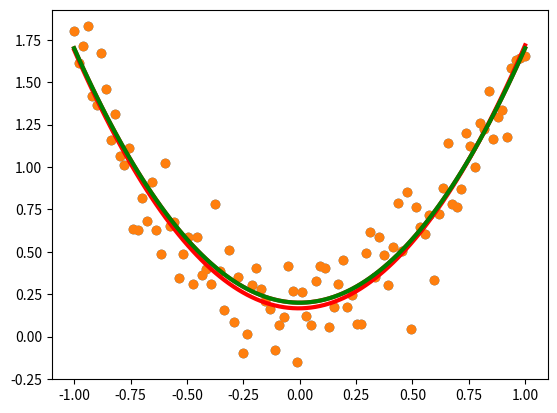

Recreate this plot in Python.
'''
This file is for HW6
[redacted]
[redacted]
'''

import numpy as np
import matplotlib.pyplot as plt


import numpy as np

# set seed
np.random.seed(42)
# Function to compute the Mean Squared Error
def mean_squared_error(y, y_pred):
    return np.mean((y - y_pred) ** 2)

# Function to compute gradients
def compute_gradients(X, y, a, b, c):
    N = len(y)
    y_pred = a * X**2 + b * X + c
    da = (-2/N) * np.sum(X**2 * (y - y_pred))
    db = (-2/N) * np.sum(X * (y - y_pred))
    dc = (-2/N) * np.sum(y - y_pred)
    return da, db, dc

# Gradient Descent Function
def gradient_descent(X, y, a, b, c, learning_rate, iterations):
    for _ in range(iterations):
        da, db, dc = compute_gradients(X, y, a, b, c)
        a -= learning_rate * da
        b -= learning_rate * db
        c -= learning_rate * dc
    return a, b, c

# Example data
x = np.linspace(-1, 1, 100)
y = 1.5*x*x + 0.2 + 0.2*np.random.randn(100)
plt.scatter(x, y)
plt.plot(x, 1.5*x*x + 0.2, 'r-', lw=3)
plt.show()
# Initial parameters
a, b, c = 0, 0, 0
learning_rate = 0.1
iterations = 1000

# Perform Gradient Descent
a, b, c = gradient_descent(x, y, a, b, c, learning_rate, iterations)

print(f"The fitted quadratic curve is: y = {a:.2f}x^2 + {b:.2f}x + {c:.2f}")

# Plot the fitted curve
plt.scatter(x, y)
plt.plot(x, a*x*x + b*x + c, 'r-', lw=3,label='fitted curve')
plt.plot(x, 1.5*x*x + 0.2, 'g-', lw=3,label='original curve')
plt.show()
